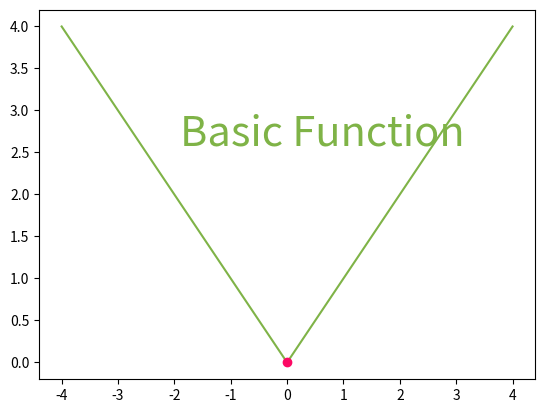

Python code for this plot: (Note: this script raises an exception after producing the figure.)

# The SciPy interpolate library has a Radial Basis Function called Rbf
from scipy.interpolate import Rbf
import numpy as np
import matplotlib.pyplot as plt

plt.close("all")


def rgb(colour):
    return tuple(x / 255.0 for x in colour)
buf = 0.4
grey = '#181818'
pink = '#FC0964'
orange = '#FD971F'
blue = '#66D9EF'
red = '#D25252'
green = '#7FB347'


def jesseaxis(ax,x,y):
    ax.set_axis_bgcolor(grey)
    ax.spines['top'].set_visible(False)
    ax.spines['right'].set_visible(False)
    ax.get_xaxis().tick_bottom()
    ax.get_yaxis().tick_left()
    ax.set_xticks([])
    ax.set_yticks([])
    ax.spines['bottom'].set_color('white')
    ax.spines['left'].set_color('white')
    ax.set_xlim(min(x) - buf, max(x) + buf)
    ax.set_ylim(min(y) - buf, max(y) + buf)

def saveimg(name):
    plt.savefig('Images/'+name+'.png', bbox_inches='tight',
               pad_inches=0.1, facecolor=grey, dpi=500)

####FIGURE 1####
def makefig1():
    # Defining the data sites
    fig1 = plt.figure(facecolor=grey)
    ax1 = plt.axes()

    x = np.linspace(-6, 6, 20)
    y = (5 * np.sin(x) + x)
    y = y + max(y)
    ax1.scatter(x, y, color=pink, marker='o')
    ax1.scatter(x, [-buf] * np.size(y), color=orange, marker='o')
    ax1.vlines(x, -buf, y, pink, linestyles='dashed', alpha=0.4)
    ax1.annotate('$x_i$', (-0.3, 0.4), size=30, color=orange)
    ax1.annotate('$f_i$', (-0.30, 9), size=30, color=pink)
    ax1.annotate('$s(x)$', (4, 9), size=30, color=blue)
    jesseaxis(ax1,x,y)
    # Defining our interpolation function from the data sites
    rbf = Rbf(x, y, epsilon=0.2)
    # Applying the interpolation
    xi = np.linspace(-6, 6, 100)
    yi = rbf(xi)
    plt.plot(xi, yi, color=blue)
    saveimg('fig1')
    # plt.show()


###INTERP VS APPROX###
def makefig2():
    plt.close()
    x = np.array([0.0, 1.5, 2.0, 3.0,  4.0,  4.5])
    y = np.array([0.0, 0.8, 0.9, 0.1, -0.8, -1.0])
    z = np.polyfit(x, y, 3)
    p = np.poly1d(z)
    p30 = np.poly1d(np.polyfit(x, y, 5))
    xp = np.linspace(-2, 6, 100)
    ax2 = plt.axes()
    plt.plot(x, y, 'o', color=pink)
    plt.plot(xp, p(xp), '--', color=green)
    plt.plot(xp, p30(xp), '-', color=orange)
    ax2.annotate('Interpolation', (3.3, 0.5), size=20, color=orange)
    ax2.annotate('Approximation', (0, -0.5), size=20, color=green)
    plt.ylim(-2, 2)

    jesseaxis(ax2,x,y)
    saveimg('fig2')
    # plt.show()

###POLYNOMIAL INTERP###


def makefig3():
    plt.close()
    x = np.array([0.0, 1.5, 2.0, 3.0,  4.0,  4.5])
    y = np.array([0.0, 0.8, 0.9, 0.1, -0.8, -1.0])
    z = np.polyfit(x, y, 3)
    p = np.poly1d(z)
    p30 = np.poly1d(np.polyfit(x, y, 5))
    xp = np.linspace(-2, 6, 100)
    ax3 = plt.axes()
    plt.plot(x, y, 'o', color=pink)
    #plt.plot(xp, p(xp), '--', color=green)
    plt.plot(xp, p30(xp), '-', color=orange)
    # ax3.annotate('$s(x)=-0.02988 x^5 + 0.417 x^4 - 2.018 x^3 + 3.694 x^2 - 1.722 x - 5.511e^{-14}$', (-0.2, -1.2), size=13, color=orange)
    ax3.annotate('$s(x)$', (1.5, 0.3), size=30, color=orange)
    plt.ylim(-2, 2)

    jesseaxis(ax3,x,y)
    saveimg('fig3')
    # plt.show()

###POLYNOMIAL INTERP###


def makefig4():
    plt.close()
    x = np.linspace(-4, 4, 1000)
    ax = plt.axes()
    plt.plot(x, np.abs(x), '-', color=green)
    plt.plot(0, 0, 'o', color=pink)

    # ax3.annotate('$s(x)=-0.02988 x^5 + 0.417 x^4 - 2.018 x^3 + 3.694 x^2 - 1.722 x - 5.511e^{-14}$', (-0.2, -1.2), size=13, color=orange)
    ax.annotate('Basic Function', (-1.9, 2.59), size=30, color=green)
    ax.annotate('Center', (-0.9, -0.5), size=30, color=pink)

    jesseaxis(ax,x,np.abs(x))
    plt.ylim(-1, 3)
    saveimg('fig4')
    plt.show()

makefig4()
